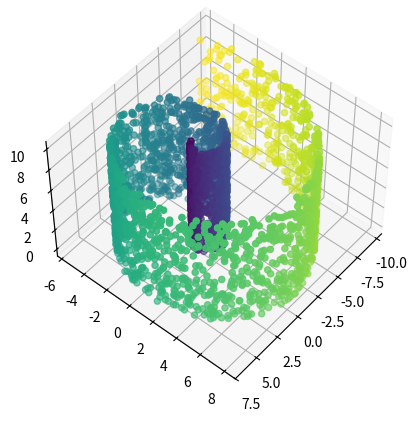
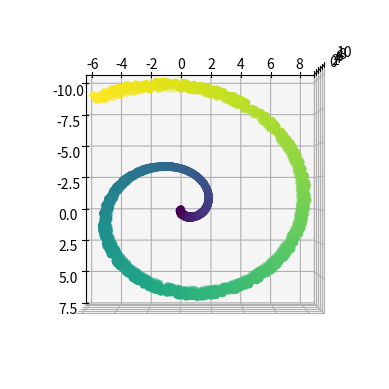
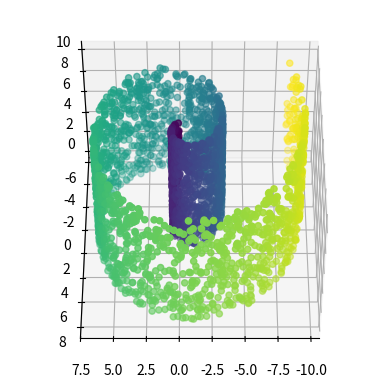

The script that saved these images, in order: (Note: this script raises an exception after producing the figures.)
#!/usr/bin/env python
import numpy as np
import matplotlib.pyplot as plt
from mpl_toolkits.mplot3d import Axes3D
import matplotlib.pyplot as plt
import scipy.io as sio

def generate_swiss_roll(size=3000):
    u = np.random.random(size)*10
    v = np.random.random(size)*10

    x = u*np.cos(u)
    y = u*np.sin(u)
    z = v
    color = u/u.max()

    return (x, y, z, color)

def plot_swiss_roll(x, y, z, color):
    for elav, azim in ((50, 40), (90, 0), (50, 90)):
        fig = plt.figure()
        ax = fig.add_subplot(111, projection='3d')
        ax.view_init(elav, azim)
        ax.scatter(x, y, z, c=color)
        plt.show()

def load_face_data(filename='./face_data.mat'):
    data = sio.loadmat(filename)
    return data['images']

def plot_face_data(images):
    indices = [1, 400, 532]
    for i in indices:
        image = images[:, i].reshape(64,64).T
        plt.imshow(image, cmap='gray')
        plt.title('Face #{}'.format(i))
        plt.show()

if __name__ == '__main__':
    swiss_roll = generate_swiss_roll()
    plot_swiss_roll(*swiss_roll)

    images = load_face_data()
    plot_face_data(images)
